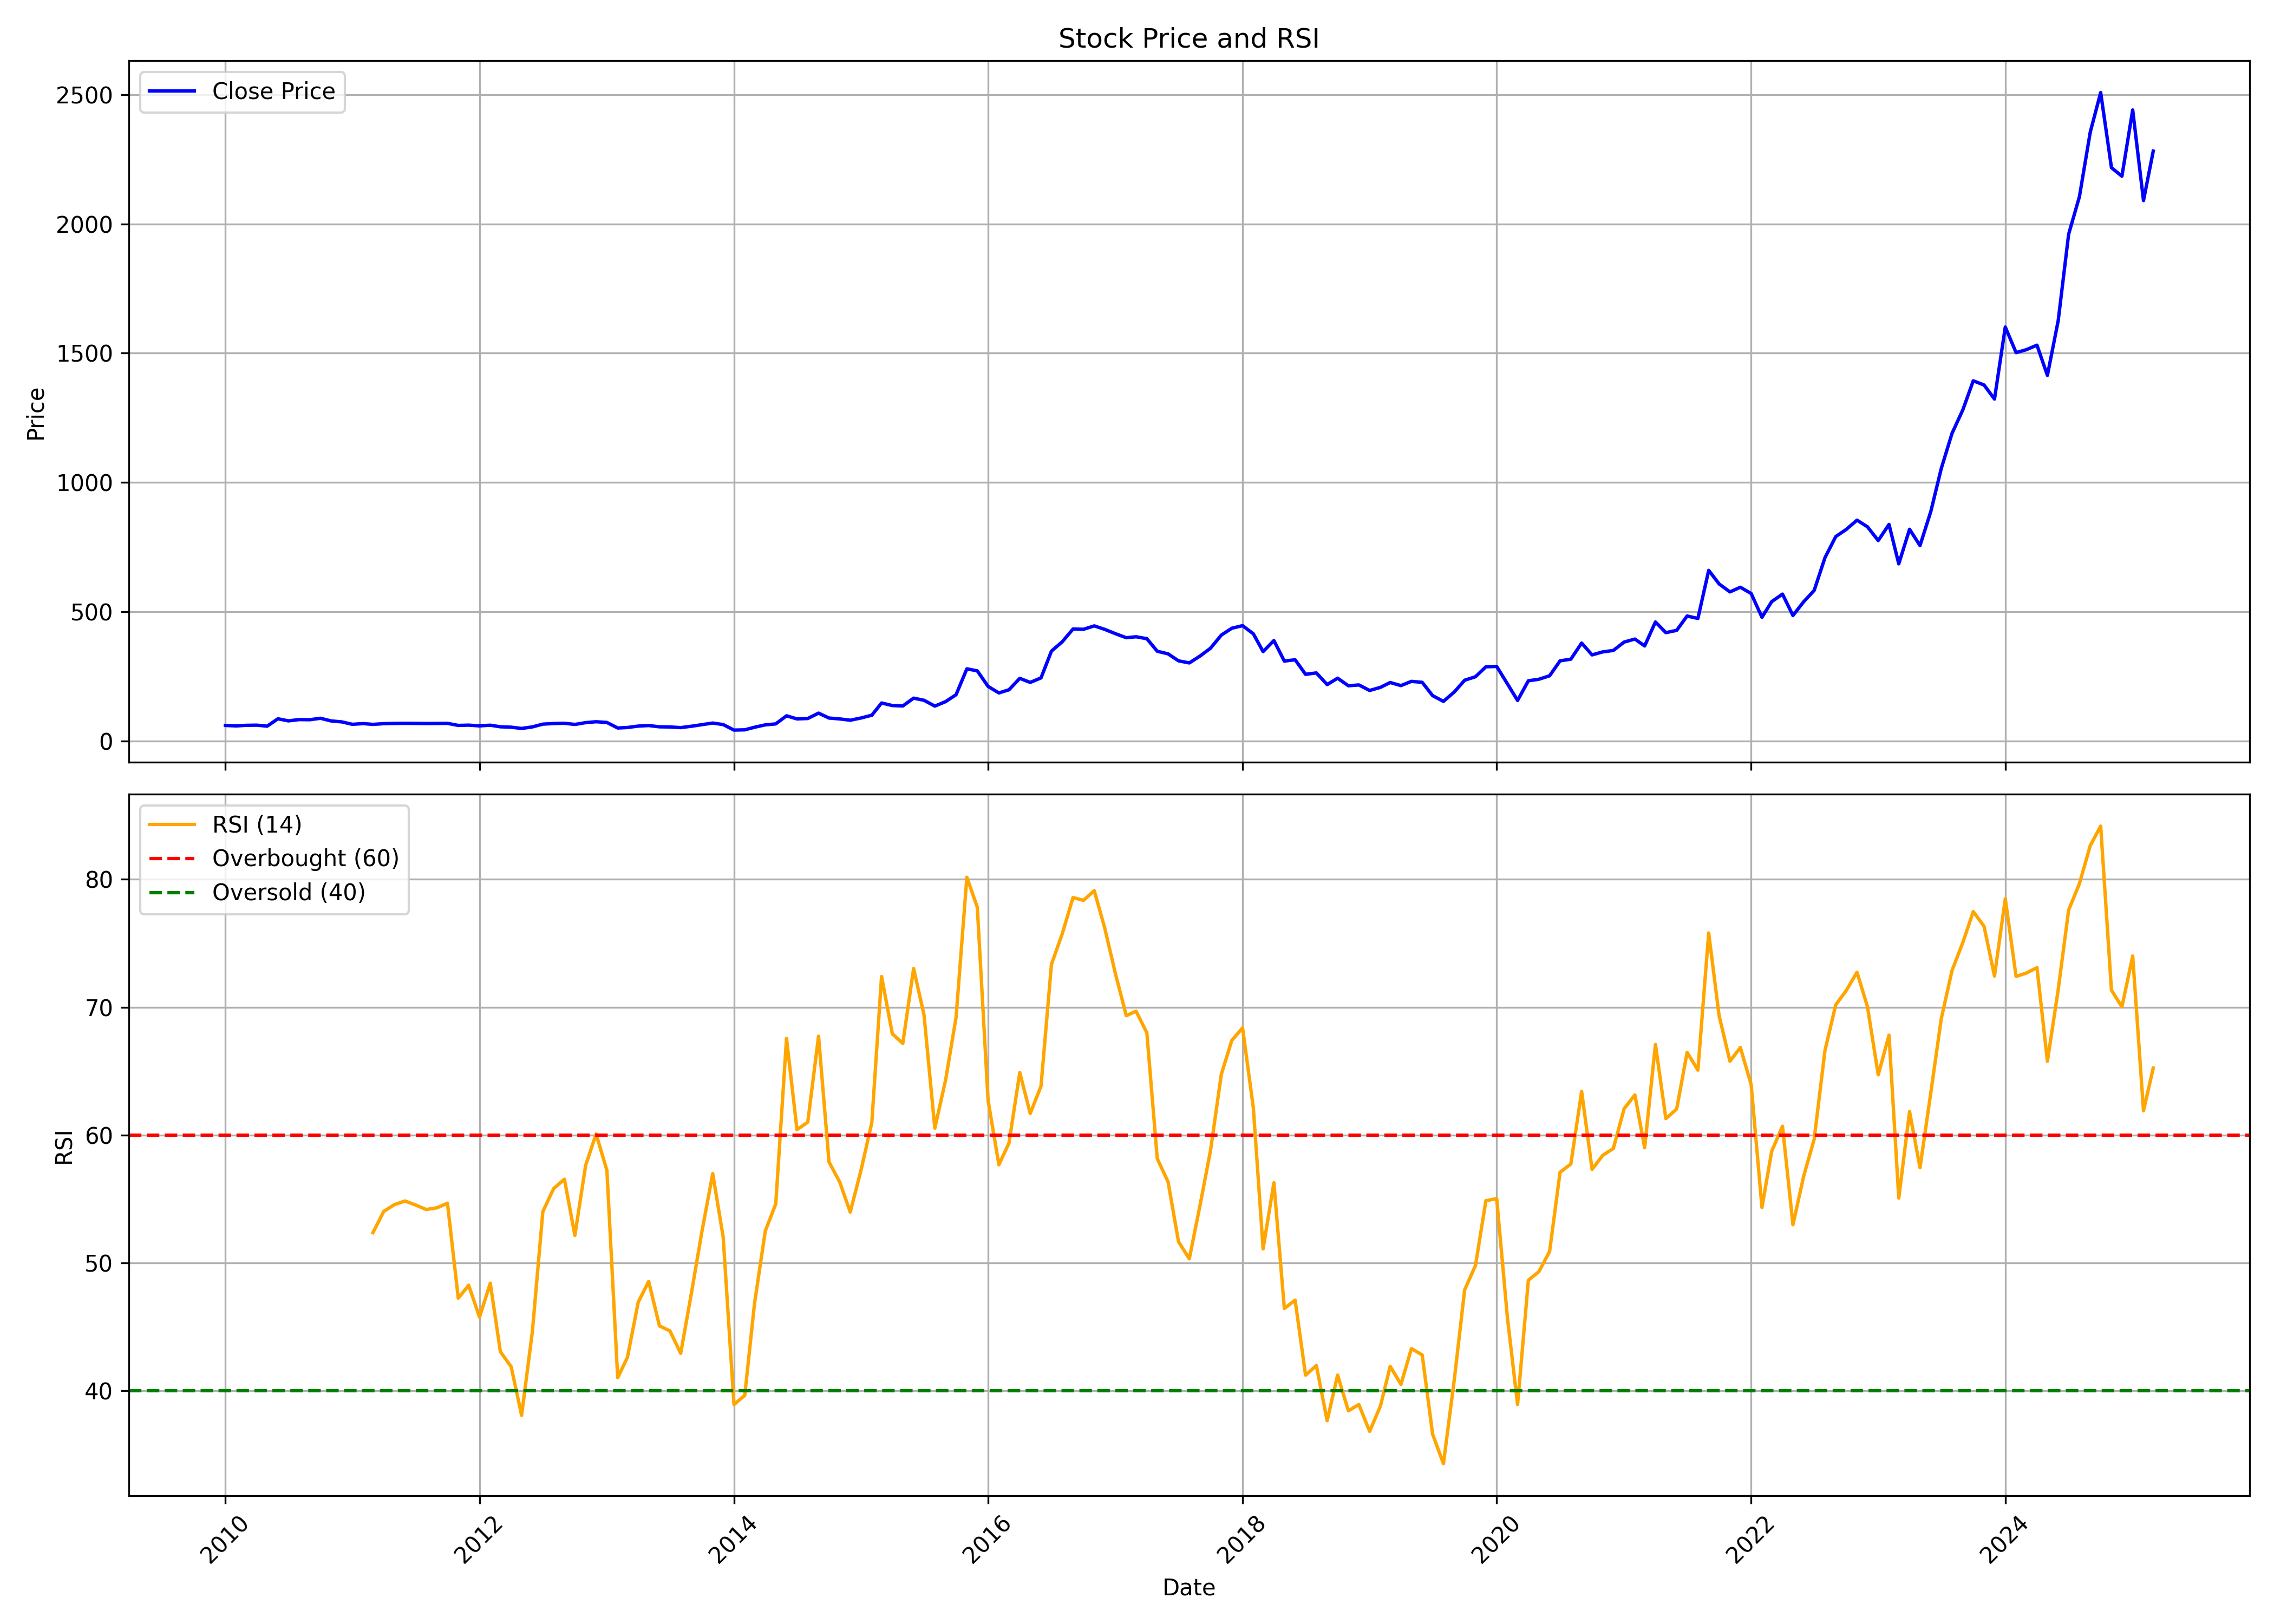

Data behind this chart, as committed beside it:
, date, symbol, open, high, low, close, volume, rsi
0, 2010-01-01, RPGLIFE, 61.19, 76.28, 53.9, 60.2, 854699, 
1, 2010-02-01, RPGLIFE, 60.2, 65.09, 54.02, 58.37, 335191, 
2, 2010-03-01, RPGLIFE, 58.37, 71.56, 58, 60.57, 2878578, 
3, 2010-04-01, RPGLIFE, 61.36, 67.99, 58.87, 61.28, 411505, 
4, 2010-05-01, RPGLIFE, 63.02, 63.02, 50.58, 57.38, 596262, 
5, 2010-06-01, RPGLIFE, 56.47, 87.35, 54.31, 85.94, 2945988, 
6, 2010-07-01, RPGLIFE, 84.91, 89.55, 71.56, 77.86, 3339243, 
7, 2010-08-01, RPGLIFE, 81.07, 95.97, 79.13, 82.88, 1326508, 
8, 2010-09-01, RPGLIFE, 85.86, 89.65, 79.97, 82.33, 692623, 
9, 2010-10-01, RPGLIFE, 79.97, 100.8, 79.97, 87.93, 1853638, 
10, 2010-11-01, RPGLIFE, 89.23, 98.37, 74.08, 77.57, 351423, 
11, 2010-12-01, RPGLIFE, 79.93, 84.1, 50.97, 74, 1961904, 
12, 2011-01-01, RPGLIFE, 80.94, 80.94, 62, 64.57, 513206, 
13, 2011-02-01, RPGLIFE, 64.06, 73.24, 55.81, 67.35, 175053, 
14, 2011-03-01, RPGLIFE, 66.08, 69.03, 59.98, 64.27, 222721, 52.38
15, 2011-04-01, RPGLIFE, 64.82, 71.39, 63.6, 67.13, 145561, 54.03
16, 2011-05-01, RPGLIFE, 66.5, 72.35, 61.83, 68.02, 176926, 54.56
17, 2011-06-01, RPGLIFE, 70.25, 75.72, 64.99, 68.48, 109916, 54.85
18, 2011-07-01, RPGLIFE, 73.2, 74.54, 67.39, 68.1, 196633, 54.54
19, 2011-08-01, RPGLIFE, 71.17, 75.93, 62.67, 67.69, 116856, 54.18
20, 2011-09-01, RPGLIFE, 67.69, 72.67, 66.19, 67.86, 68051, 54.32
21, 2011-10-01, RPGLIFE, 71.47, 73.18, 64.6, 68.29, 63468, 54.67
22, 2011-11-01, RPGLIFE, 67.82, 69.41, 56.44, 60.26, 56468, 47.25
23, 2011-12-01, RPGLIFE, 60.09, 68.68, 55.89, 61.34, 138003, 48.26
24, 2012-01-01, RPGLIFE, 60.99, 67.77, 56.66, 58.5, 209011, 45.77
25, 2012-02-01, RPGLIFE, 58.25, 66.96, 57.6, 61.12, 81563, 48.42
26, 2012-03-01, RPGLIFE, 60.26, 63.44, 51.72, 54.94, 64609, 43.06
27, 2012-04-01, RPGLIFE, 54.98, 63.48, 50.99, 53.48, 142555, 41.89
28, 2012-05-01, RPGLIFE, 53.48, 55.97, 46.7, 48.55, 40136, 38.09
29, 2012-06-01, RPGLIFE, 48.72, 56.23, 48.59, 54.55, 25100, 44.66
30, 2012-07-01, RPGLIFE, 54.51, 74.17, 52.58, 65.24, 924275, 54.02
31, 2012-08-01, RPGLIFE, 65.08, 71.36, 60.7, 67.64, 96132, 55.82
32, 2012-09-01, RPGLIFE, 66.38, 70.58, 62.95, 68.59, 82373, 56.55
33, 2012-10-01, RPGLIFE, 69.8, 70.24, 60.87, 64.08, 41362, 52.16
34, 2012-11-01, RPGLIFE, 63.3, 71.97, 58.53, 71.06, 80592, 57.64
35, 2012-12-01, RPGLIFE, 71.97, 81.25, 67.46, 74.53, 141253, 60.09
36, 2013-01-01, RPGLIFE, 73.79, 74.53, 63.56, 71.75, 59675, 57.24
37, 2013-02-01, RPGLIFE, 70.63, 74.1, 48.56, 50.29, 94319, 41.03
38, 2013-03-01, RPGLIFE, 49.64, 54.63, 41.97, 52.24, 46652, 42.62
39, 2013-04-01, RPGLIFE, 52.11, 63.13, 48.56, 57.71, 111671, 46.94
40, 2013-05-01, RPGLIFE, 57.71, 64.86, 52.89, 59.83, 193219, 48.56
41, 2013-06-01, RPGLIFE, 59.4, 67.46, 50.81, 54.85, 488261, 45.08
42, 2013-07-01, RPGLIFE, 53.72, 60.7, 52.11, 54.28, 94939, 44.69
43, 2013-08-01, RPGLIFE, 55.34, 55.34, 47.79, 51.81, 50081, 42.94
44, 2013-09-01, RPGLIFE, 51.81, 58.35, 49.47, 57.11, 65874, 47.68
45, 2013-10-01, RPGLIFE, 55.7, 68.96, 53.93, 63.08, 145881, 52.47
46, 2013-11-01, RPGLIFE, 63.48, 77.76, 58.48, 69.45, 302933, 56.99
47, 2013-12-01, RPGLIFE, 68.25, 72.14, 62.77, 63.52, 119020, 52.03
48, 2014-01-01, RPGLIFE, 64.32, 67.81, 41.99, 42.26, 1514134, 38.93
49, 2014-02-01, RPGLIFE, 42.26, 49.11, 39.43, 43.19, 1812178, 39.65
50, 2014-03-01, RPGLIFE, 44.12, 54.55, 41.77, 53.13, 942932, 46.82
51, 2014-04-01, RPGLIFE, 53.93, 67.55, 52.69, 62.42, 824600, 52.5
52, 2014-05-01, RPGLIFE, 62.42, 71.61, 58.17, 66.17, 674382, 54.61
53, 2014-06-01, RPGLIFE, 70.29, 104.3, 64.8, 97.47, 2350484, 67.56
54, 2014-07-01, RPGLIFE, 97.47, 107.7, 80.81, 85.45, 1492435, 60.43
55, 2014-08-01, RPGLIFE, 85.4, 93.23, 76.03, 87.04, 308125, 61.01
56, 2014-09-01, RPGLIFE, 87.35, 118.8, 87.35, 107.8, 1435942, 67.74
57, 2014-10-01, RPGLIFE, 109.9, 112.5, 81.84, 88.82, 366657, 57.9
58, 2014-11-01, RPGLIFE, 88.06, 90.78, 79.57, 85.4, 291812, 56.32
59, 2014-12-01, RPGLIFE, 85.4, 90.73, 65.83, 80.37, 273382, 53.98
... 123 more rows
